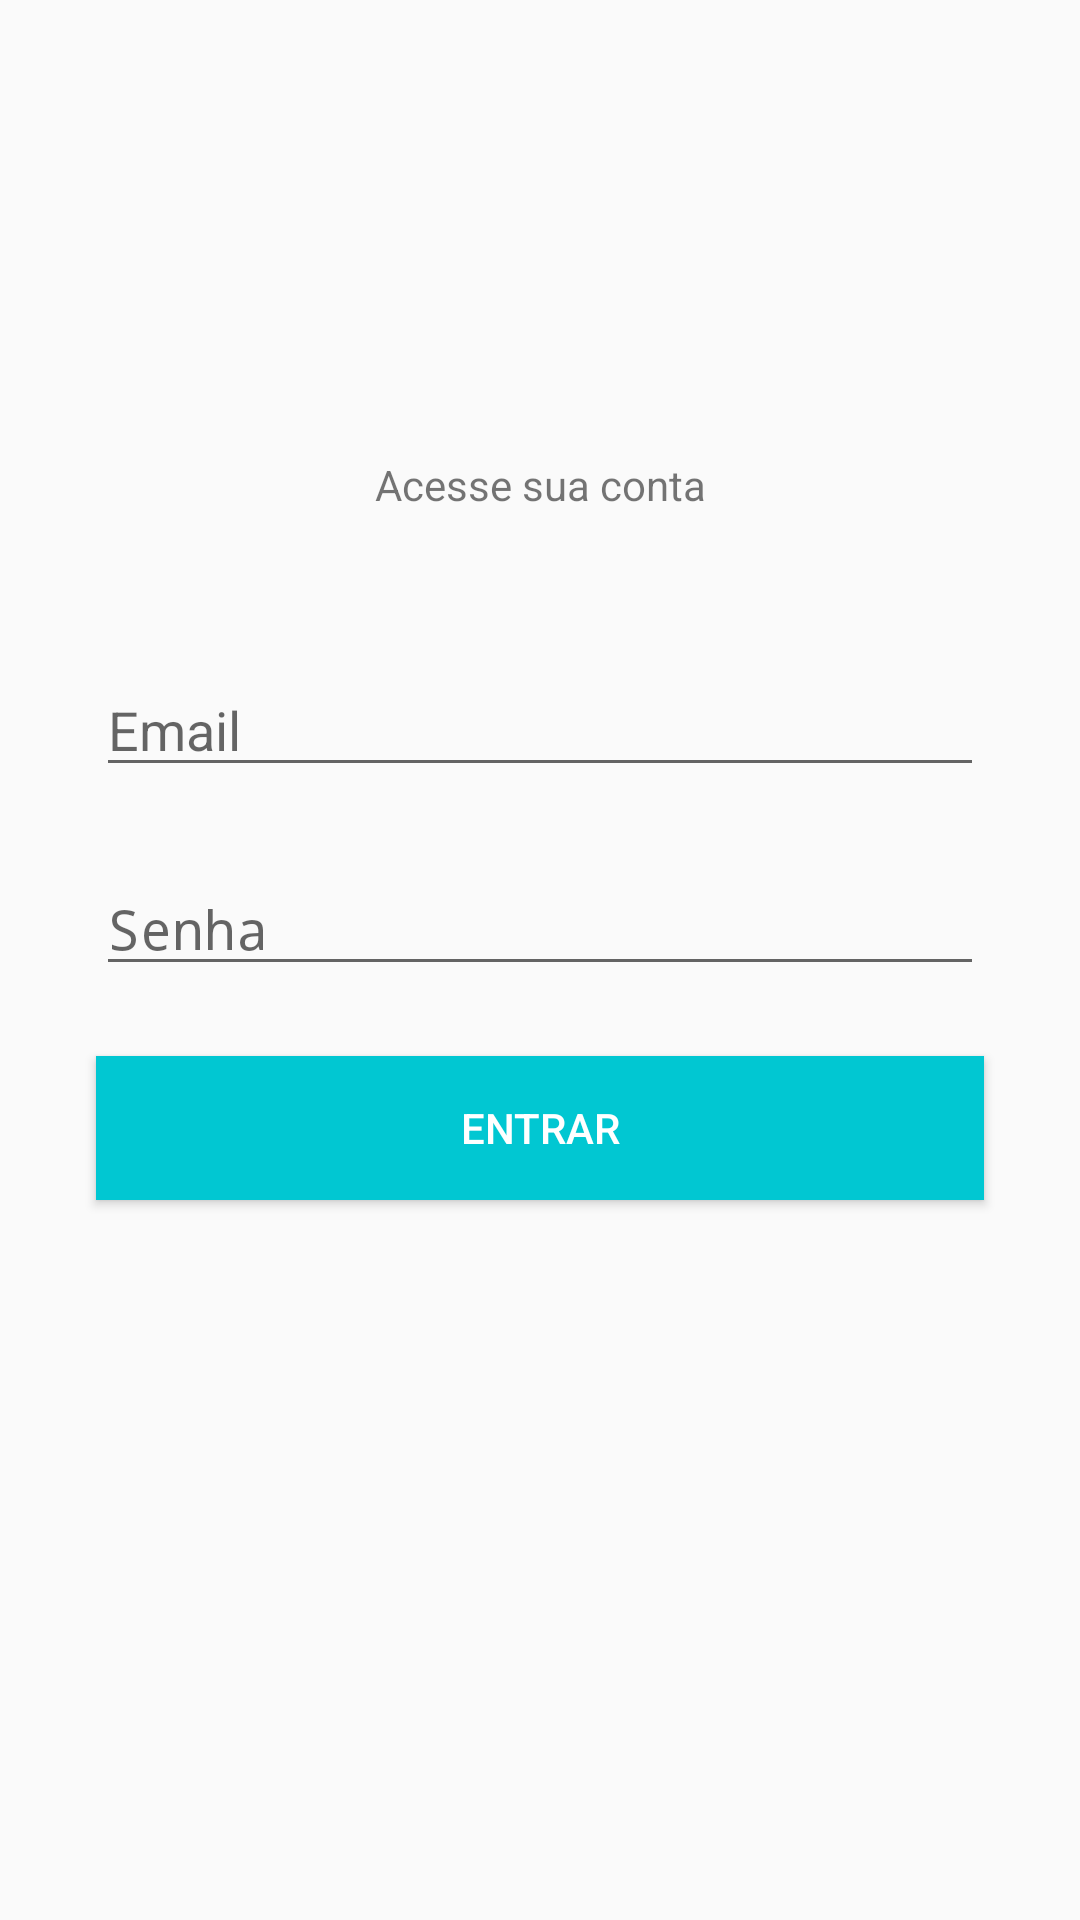

Write the Android layout XML for this screen, with the resource values it uses.
<!-- AndroidManifest.xml: application theme AppTheme -->
<!-- res/layout/activity_login.xml -->
<?xml version="1.0" encoding="utf-8"?>
<androidx.constraintlayout.widget.ConstraintLayout xmlns:android="http://schemas.android.com/apk/res/android"
    xmlns:app="http://schemas.android.com/apk/res-auto"
    xmlns:tools="http://schemas.android.com/tools"
    android:layout_width="match_parent"
    android:layout_height="match_parent"
    tools:context=".activity.LoginActivity">

    <Button
        android:id="@+id/btEntrar"
        android:layout_width="0dp"
        android:layout_height="wrap_content"
        android:layout_marginStart="32dp"
        android:layout_marginLeft="32dp"
        android:layout_marginTop="20dp"
        android:layout_marginEnd="32dp"
        android:layout_marginRight="32dp"
        android:background="@color/colorPrimary"
        android:text="Entrar"
        android:textColor="@android:color/white"
        app:layout_constraintBottom_toBottomOf="parent"
        app:layout_constraintEnd_toEndOf="parent"
        app:layout_constraintHorizontal_bias="0.49"
        app:layout_constraintStart_toStartOf="parent"
        app:layout_constraintTop_toBottomOf="@+id/txtSenhaLog"
        app:layout_constraintVertical_bias="0.014" />

    <TextView
        android:id="@+id/textView5"
        android:layout_width="wrap_content"
        android:layout_height="wrap_content"
        android:layout_marginTop="152dp"
        android:text="Acesse sua conta"
        app:layout_constraintEnd_toEndOf="parent"
        app:layout_constraintStart_toStartOf="parent"
        app:layout_constraintTop_toTopOf="parent" />

    <EditText
        android:id="@+id/txtEmailLog"
        android:layout_width="0dp"
        android:layout_height="wrap_content"
        android:layout_marginStart="32dp"
        android:layout_marginLeft="32dp"
        android:layout_marginTop="50dp"
        android:layout_marginEnd="32dp"
        android:layout_marginRight="32dp"
        android:drawableLeft="@drawable/ic_email_cinza_24dp"
        android:drawablePadding="5dp"
        android:ems="10"
        android:hint="Email"
        android:inputType="textPersonName|textEmailAddress"
        app:layout_constraintEnd_toEndOf="parent"
        app:layout_constraintStart_toStartOf="parent"
        app:layout_constraintTop_toBottomOf="@+id/textView5" />

    <EditText
        android:id="@+id/txtSenhaLog"
        android:layout_width="0dp"
        android:layout_height="wrap_content"
        android:layout_marginStart="32dp"
        android:layout_marginLeft="32dp"
        android:layout_marginTop="25dp"
        android:layout_marginEnd="32dp"
        android:layout_marginRight="32dp"
        android:drawableLeft="@drawable/ic_cadeado_cinza_24dp"
        android:drawablePadding="5dp"
        android:ems="10"
        android:hint="Senha"
        android:inputType="textPersonName|textPassword"
        app:layout_constraintEnd_toEndOf="parent"
        app:layout_constraintStart_toStartOf="parent"
        app:layout_constraintTop_toBottomOf="@+id/txtEmailLog" />
</androidx.constraintlayout.widget.ConstraintLayout>
<!-- resources referenced by this layout -->
<resources>
  <color name="colorPrimary">#01C7D2</color>
  <style name="AppTheme" parent="Theme.AppCompat.Light.DarkActionBar">
          
          <item name="colorPrimary">@color/colorPrimary</item>
          <item name="colorPrimaryDark">@color/colorPrimaryDark</item>
          <item name="colorAccent">@color/colorAccent</item>
      </style>
  <color name="colorPrimaryDark">#00B2BC</color>
  <color name="colorAccent">#FF706A</color>
</resources>
